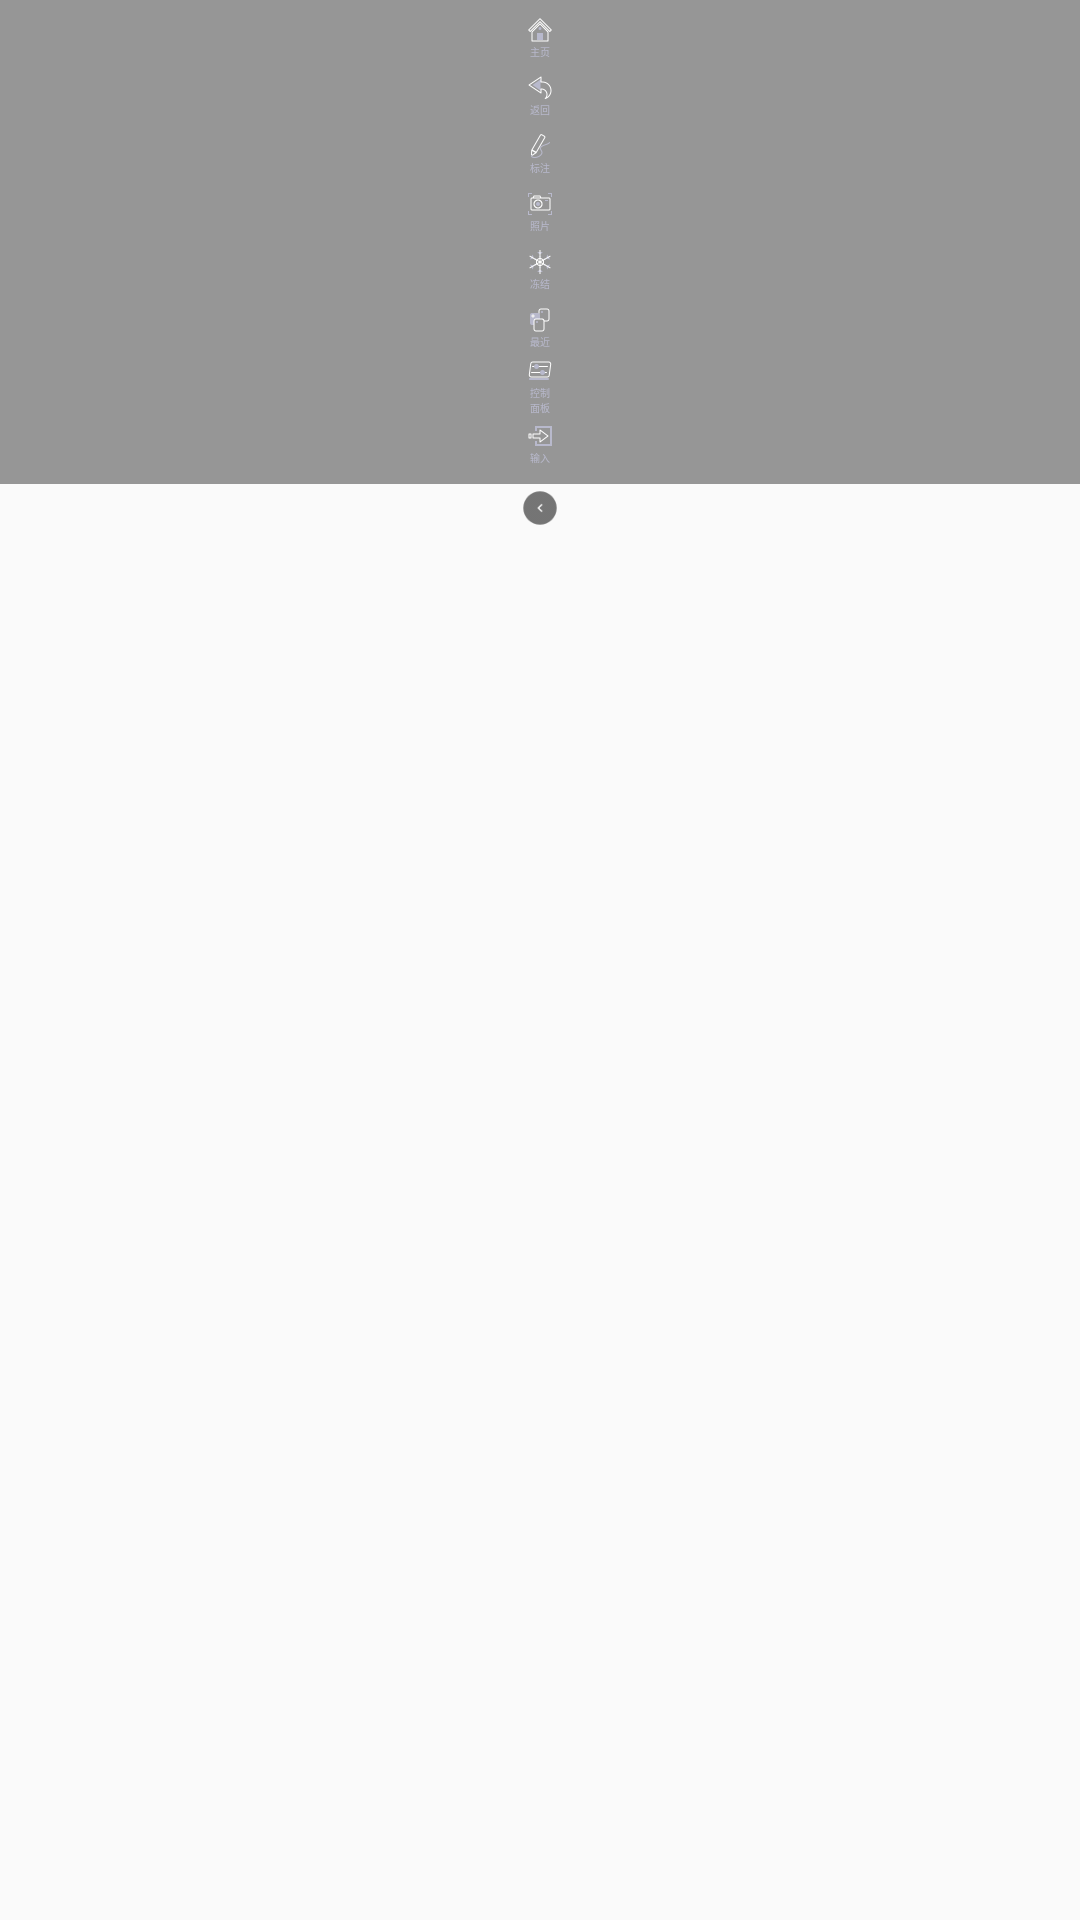

Here is an Android app screen rendered from its layout file. Give the layout XML and the strings, colors and styles it references.
<!-- AndroidManifest.xml: application theme Theme.AppCompat.Light.NoActionBar -->
<!-- res/layout/dialog_left.xml -->
<?xml version="1.0" encoding="utf-8"?>
<LinearLayout xmlns:android="http://schemas.android.com/apk/res/android"
    xmlns:app="http://schemas.android.com/apk/res-auto"
    xmlns:tools="http://schemas.android.com/tools"
    android:layout_width="80px"
    android:layout_height="wrap_content"
    android:layout_gravity="left|bottom"
    android:orientation="vertical">
















    <LinearLayout
        android:layout_width="match_parent"
        android:layout_height="wrap_content"
        android:orientation="vertical"
        android:layout_marginBottom="150px"
        android:gravity="center">
        <LinearLayout
            android:layout_width="match_parent"
            android:layout_height="wrap_content"
            android:orientation="vertical"
            android:background="@color/default_color">
            <LinearLayout
                android:id="@+id/sidebar_btn1"
                android:layout_width="match_parent"
                android:layout_height="58px"
                android:layout_marginTop="10px"
                android:orientation="vertical"
                android:gravity="center">
                <ImageView
                    android:layout_width="wrap_content"
                    android:layout_height="24px"
                    android:src="@mipmap/sidebar1"
                    android:scaleType="fitXY"
                    android:adjustViewBounds="true"/>
                <TextView
                    android:layout_width="wrap_content"
                    android:layout_height="wrap_content"
                    android:layout_marginTop="2px"
                    android:text="@string/home"
                    android:textSize="10px"
                    android:textColor="@color/text_color"/>
            </LinearLayout>
            <LinearLayout
                android:id="@+id/sidebar_btn2"
                android:layout_width="match_parent"
                android:layout_height="58px"
                android:orientation="vertical"
                android:gravity="center">
                <ImageView
                    android:layout_width="wrap_content"
                    android:layout_height="24px"
                    android:src="@mipmap/sidebar2"
                    android:scaleType="fitXY"
                    android:adjustViewBounds="true"/>
                <TextView
                    android:layout_width="wrap_content"
                    android:layout_height="wrap_content"
                    android:layout_marginTop="2px"
                    android:text="@string/back"
                    android:textSize="10px"
                    android:textColor="@color/text_color"/>
            </LinearLayout>
            <LinearLayout
                android:id="@+id/sidebar_btn3"
                android:layout_width="match_parent"
                android:layout_height="58px"
                android:orientation="vertical"
                android:gravity="center">
                <ImageView
                    android:layout_width="wrap_content"
                    android:layout_height="24px"
                    android:src="@mipmap/sidebar3"
                    android:scaleType="fitXY"
                    android:adjustViewBounds="true"/>
                <TextView
                    android:layout_width="wrap_content"
                    android:layout_height="wrap_content"
                    android:layout_marginTop="2px"
                    android:text="@string/annotate"
                    android:textSize="10px"
                    android:textColor="@color/text_color"/>
            </LinearLayout>
            <LinearLayout
                android:id="@+id/sidebar_btn4"
                android:layout_width="match_parent"
                android:layout_height="58px"
                android:orientation="vertical"
                android:gravity="center">
                <ImageView
                    android:layout_width="wrap_content"
                    android:layout_height="24px"
                    android:src="@mipmap/sidebar4"
                    android:scaleType="fitXY"
                    android:adjustViewBounds="true"/>
                <TextView
                    android:layout_width="wrap_content"
                    android:layout_height="wrap_content"
                    android:layout_marginTop="2px"
                    android:text="@string/capture"
                    android:textSize="10px"
                    android:textColor="@color/text_color"/>
            </LinearLayout>
            <LinearLayout
                android:id="@+id/sidebar_btn5"
                android:layout_width="match_parent"
                android:layout_height="58px"
                android:orientation="vertical"
                android:gravity="center">
                <ImageView
                    android:layout_width="wrap_content"
                    android:layout_height="24px"
                    android:src="@mipmap/sidebar5"
                    android:scaleType="fitXY"
                    android:adjustViewBounds="true"/>
                <TextView
                    android:layout_width="wrap_content"
                    android:layout_height="wrap_content"
                    android:layout_marginTop="2px"
                    android:text="@string/freeze"
                    android:textSize="10px"
                    android:textColor="@color/text_color"/>
            </LinearLayout>
            <LinearLayout
                android:id="@+id/sidebar_btn6"
                android:layout_width="match_parent"
                android:layout_height="58px"
                android:orientation="vertical"
                android:gravity="center">
                <ImageView
                    android:layout_width="wrap_content"
                    android:layout_height="24px"
                    android:src="@mipmap/sidebar6"
                    android:scaleType="fitXY"
                    android:adjustViewBounds="true"/>
                <TextView
                    android:layout_width="wrap_content"
                    android:layout_height="wrap_content"
                    android:layout_marginTop="2px"
                    android:text="@string/recent"
                    android:textSize="10px"
                    android:textColor="@color/text_color"/>
            </LinearLayout>
            <LinearLayout
                android:id="@+id/sidebar_btn7"
                android:layout_width="match_parent"
                android:layout_height="58px"
                android:orientation="vertical"
                android:gravity="center">
                <ImageView
                    android:layout_width="wrap_content"
                    android:layout_height="24px"
                    android:src="@mipmap/sidebar7"
                    android:scaleType="fitXY"
                    android:adjustViewBounds="true"/>
                <TextView
                    android:layout_width="wrap_content"
                    android:layout_height="wrap_content"
                    android:layout_marginTop="2px"
                    android:gravity="center"
                    android:text="@string/controlpanel"
                    android:textSize="10px"
                    android:textColor="@color/text_color"/>
            </LinearLayout>
            <LinearLayout
                android:id="@+id/sidebar_btn8"
                android:layout_width="match_parent"
                android:layout_height="58px"
                android:orientation="vertical"
                android:layout_marginBottom="10px"
                android:gravity="center">
                <ImageView
                    android:layout_width="wrap_content"
                    android:layout_height="24px"
                    android:src="@mipmap/sidebar8"
                    android:scaleType="fitXY"
                    android:adjustViewBounds="true"/>
                <TextView
                    android:layout_width="wrap_content"
                    android:layout_height="wrap_content"
                    android:layout_marginTop="2px"
                    android:text="@string/input"
                    android:textSize="10px"
                    android:textColor="@color/text_color"/>
            </LinearLayout>

        </LinearLayout>


        <ImageView
            android:id="@+id/sidebar_back"
            android:layout_width="wrap_content"
            android:layout_height="40px"
            android:layout_marginTop="4px"
            android:src="@mipmap/left_fold_p"
            android:scaleType="fitXY"
            android:adjustViewBounds="true"/>

    </LinearLayout>





</LinearLayout>
<!-- resources referenced by this layout -->
<resources>
  <color name="default_color">#79272727</color>
  <color name="text_color">#b8b9cc</color>
  <!-- mipmap left_fold_p: png bitmap (mipmap-xxhdpi, 1117 bytes) -->
  <!-- mipmap sidebar1: png bitmap (mipmap-xxxhdpi, 899 bytes) -->
  <!-- mipmap sidebar2: png bitmap (mipmap-xxxhdpi, 1493 bytes) -->
  <!-- mipmap sidebar3: png bitmap (mipmap-xxxhdpi, 1938 bytes) -->
  <!-- mipmap sidebar4: png bitmap (mipmap-xxxhdpi, 897 bytes) -->
  <!-- mipmap sidebar5: png bitmap (mipmap-xxxhdpi, 1862 bytes) -->
  <!-- mipmap sidebar6: png bitmap (mipmap-xxxhdpi, 1049 bytes) -->
  <!-- mipmap sidebar7: png bitmap (mipmap-xxxhdpi, 940 bytes) -->
  <!-- mipmap sidebar8: png bitmap (mipmap-xxxhdpi, 664 bytes) -->
  <string name="annotate">标注</string>
  <string name="back">返回</string>
  <string name="capture">照片</string>
  <string name="controlpanel">控制\n面板</string>
  <string name="freeze">冻结</string>
  <string name="home">主页</string>
  <string name="input">输入</string>
  <string name="recent">最近</string>
</resources>
